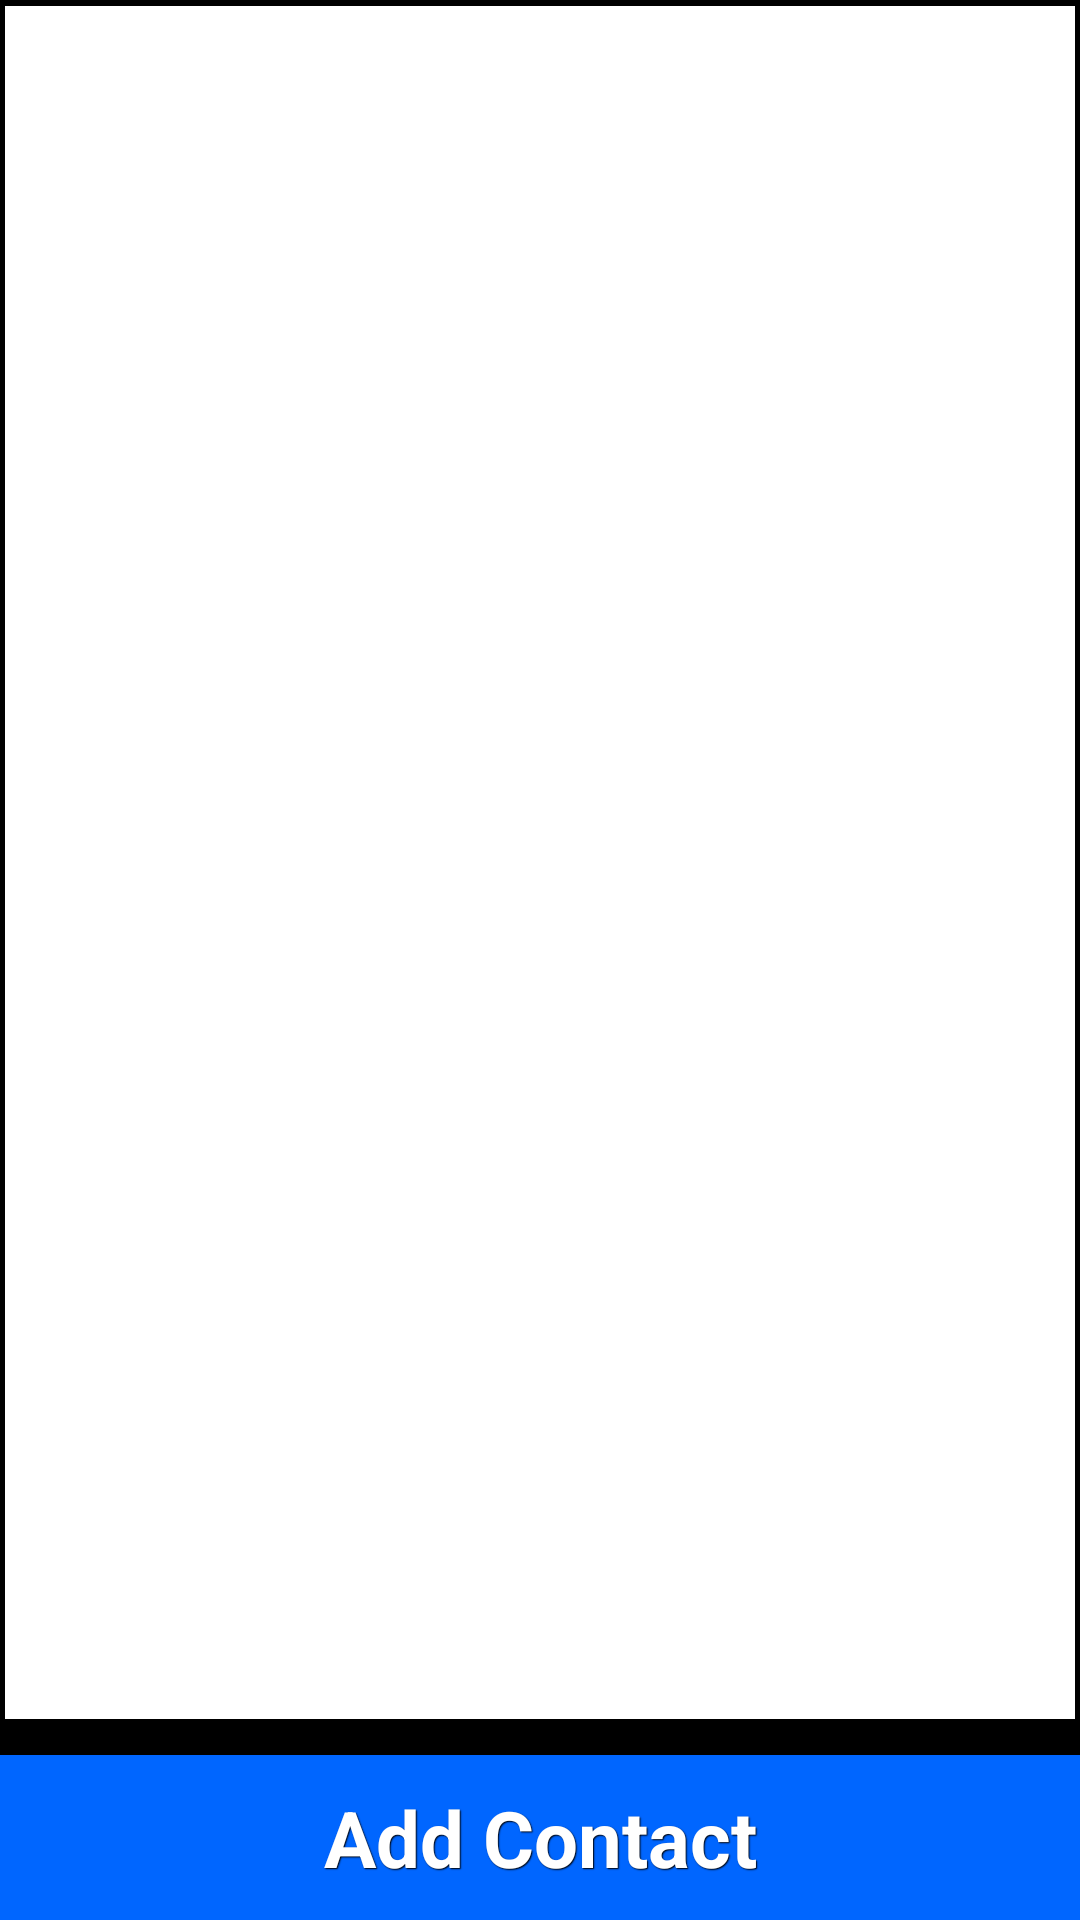

Write the Android layout XML for this screen, with the resource values it uses.
<!-- AndroidManifest.xml: application theme AppTheme -->
<!-- res/layout/activity_manage_client_contacts.xml -->
<LinearLayout xmlns:android="http://schemas.android.com/apk/res/android"
    xmlns:tools="http://schemas.android.com/tools"
    android:layout_width="match_parent"
    android:layout_height="match_parent"
    android:orientation="vertical"
    android:paddingBottom="@dimen/activity_vertical_margin"
    android:paddingLeft="@dimen/activity_horizontal_margin"
    android:paddingRight="@dimen/activity_horizontal_margin"
    android:paddingTop="@dimen/activity_vertical_margin"
    tools:context=".ManageClientContactsActivity">

    <ListView
        android:id="@android:id/list"
        android:layout_width="match_parent"
        android:layout_height="0dp"
        android:layout_weight="1"
        android:background="@drawable/edittext_bg"
        android:drawSelectorOnTop="false"
        android:textColor="#000000" />

    <Button
        android:id="@+id/btnAddContact"
        style="@style/btnStyleShakespeare"
        android:layout_width="fill_parent"
        android:layout_height="wrap_content"
        android:layout_gravity="center_horizontal"
        android:layout_marginTop="10dp"
        android:onClick="toAddContact"
        android:text="@string/add_contact"
        android:textSize="26sp" />

</LinearLayout>
<!-- resources referenced by this layout -->
<resources>
  <!-- drawable edittext_bg (drawable) -->
  <?xml version="1.0" encoding="UTF-8"?>
  <selector xmlns:android="http://schemas.android.com/apk/res/android">
  
      <item android:state_focused="true"><shape android:shape="rectangle">
              <solid android:color="#ffffff" />
  
              <stroke android:width="2dp" android:color="#3f82f2" />
  
              <padding android:bottom="12dp" android:left="12dp" android:right="12dp" android:top="12dp" />
          </shape></item>
      <item><shape android:shape="rectangle">
              <solid android:color="#ffffff" />
  
              <stroke android:width="2dp" android:color="#000000" />
  
              <padding android:bottom="12dp" android:left="12dp" android:right="12dp" android:top="12dp" />
          </shape></item>
  
  </selector>
  <string name="add_contact">Add Contact</string>
  <style name="btnStyleShakespeare" parent="@android:style/Widget.Button">
         <item name="android:textSize">15sp</item>
         <item name="android:textStyle">bold</item>
         <item name="android:textColor">#FFFFFF</item>
         <item name="android:gravity">center</item>
         <item name="android:shadowColor">#000000</item>
         <item name="android:shadowDx">1</item>
         <item name="android:shadowDy">1</item>
         <item name="android:shadowRadius">0.6</item>
         <item name="android:background">#0066FF</item>
         <item name="android:padding">10dip</item>
      </style>
  <style name="AppTheme" parent="AppBaseTheme">
          
      </style>
  <style name="AppBaseTheme" parent="android:Theme.Holo">
          
      </style>
</resources>
